Run: headless pygame with SDL's dummy video driver; simulated clock (each Clock.tick advances the game by its frame time, no real sleeping); random seed 0; keys injected as events and as key.get_pressed() state; no mouse input.
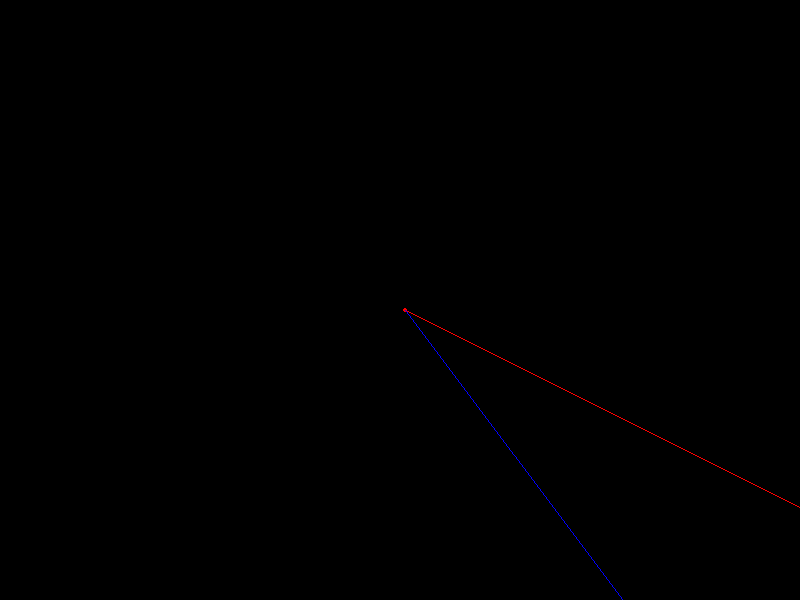
Frame 1 of 4 · flips 1–60 · no input
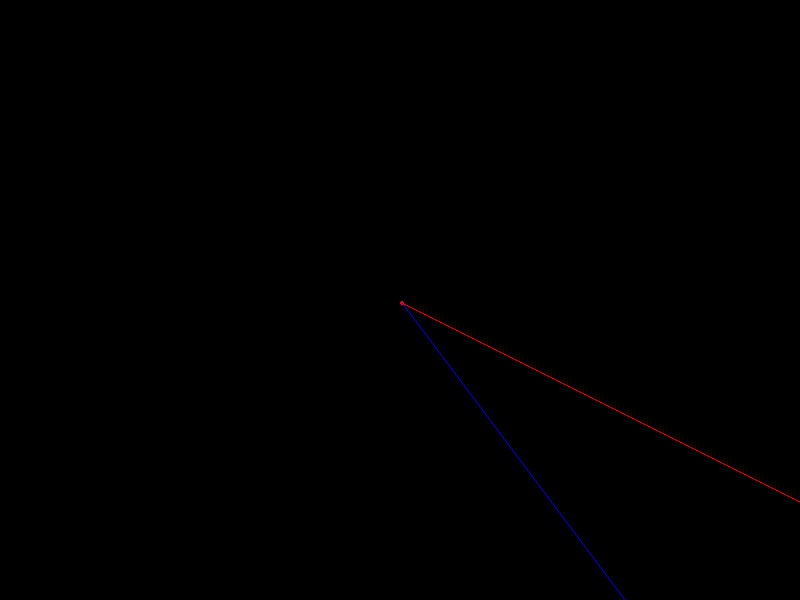
Frame 2 of 4 · flips 61–180 · tapped SPACE, RETURN · held RIGHT (→), D
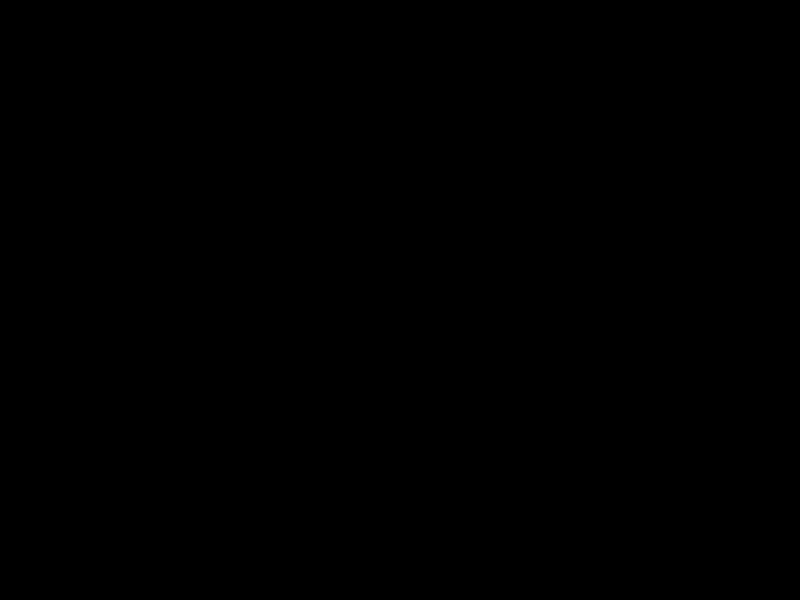
Frame 3 of 4 · flips 181–300 · held DOWN (↓), S
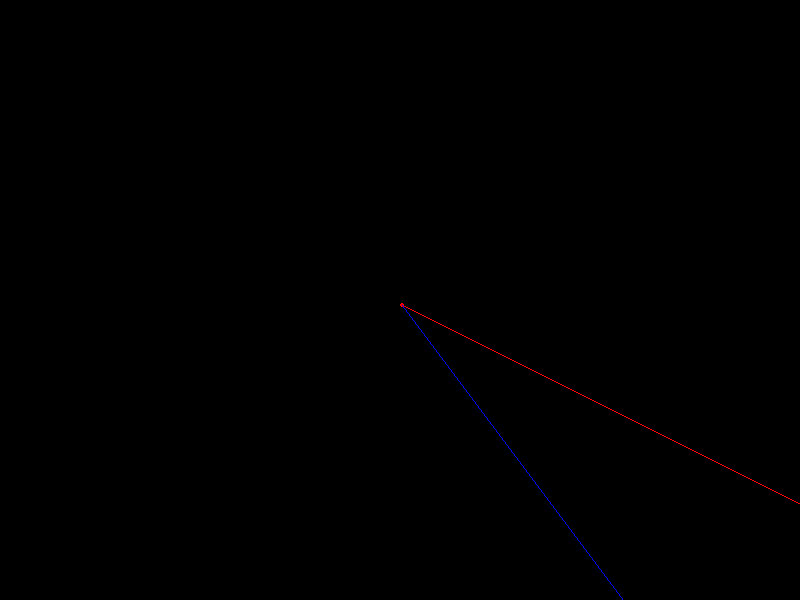
Frame 4 of 4 · flips 301–420 · held LEFT (←), A, UP (↑), W

The pygame program that drew these frames:

import pygame

MX = 800
MY = 600
mid_mx = MX // 2 # Середина экрана
mid_my = MY // 2 # Середина экрана

pygame.init()
screen = pygame.display.set_mode((MX, MY))

running = True
treug=[[1,2,3],[100,50,1],[150,200,1]] # Наш треугольник
clock = pygame.time.Clock()

def conv3d(argument):
# Функция конвертирует 3d координаты x,y,z в плоскостные displ_x, displ_y
    x=argument[0]
    y=argument[1]
    z=argument[2]
    if z!=0:
        displ_x = round(x * 300 / z) + mid_mx
        displ_y = round(y * 300 / z) + mid_my
    else:
        displ_x = round(x * 300 ) + mid_mx
        displ_y = round(y * 300 ) + mid_my
    return (displ_x, displ_y)
    
def drawfig():
# Функция рисует нашу фигуру на поверхности
    pygame.draw.circle(screen, [255,0,0], conv3d(treug[0]), 2)
    pygame.draw.circle(screen, [0,255,0], conv3d(treug[1]), 2)
    pygame.draw.circle(screen, [0,0,255], conv3d(treug[2]), 2)
    pygame.draw.line(screen, (255,0,0), conv3d(treug[0]), conv3d(treug[1]))
    pygame.draw.line(screen, (0,255,0), conv3d(treug[1]), conv3d(treug[2]))
    pygame.draw.line(screen, (0,0,255), conv3d(treug[2]), conv3d(treug[0]))
    

# Main
while running:
    for event in pygame.event.get():
        if event.type == pygame.QUIT:
            running = False
    # Main cicle

    # print(treug[0][2])
    
    for d_cor in range(1, 300):
        screen.fill((0, 0, 0)) # Очистили экран
        # treug[0][0]=d_cor
        treug[0][2]=d_cor
        # treug[0][2]=d_cor
        drawfig()
        pygame.display.update()
    # clock.tick(60)
pygame.quit()
